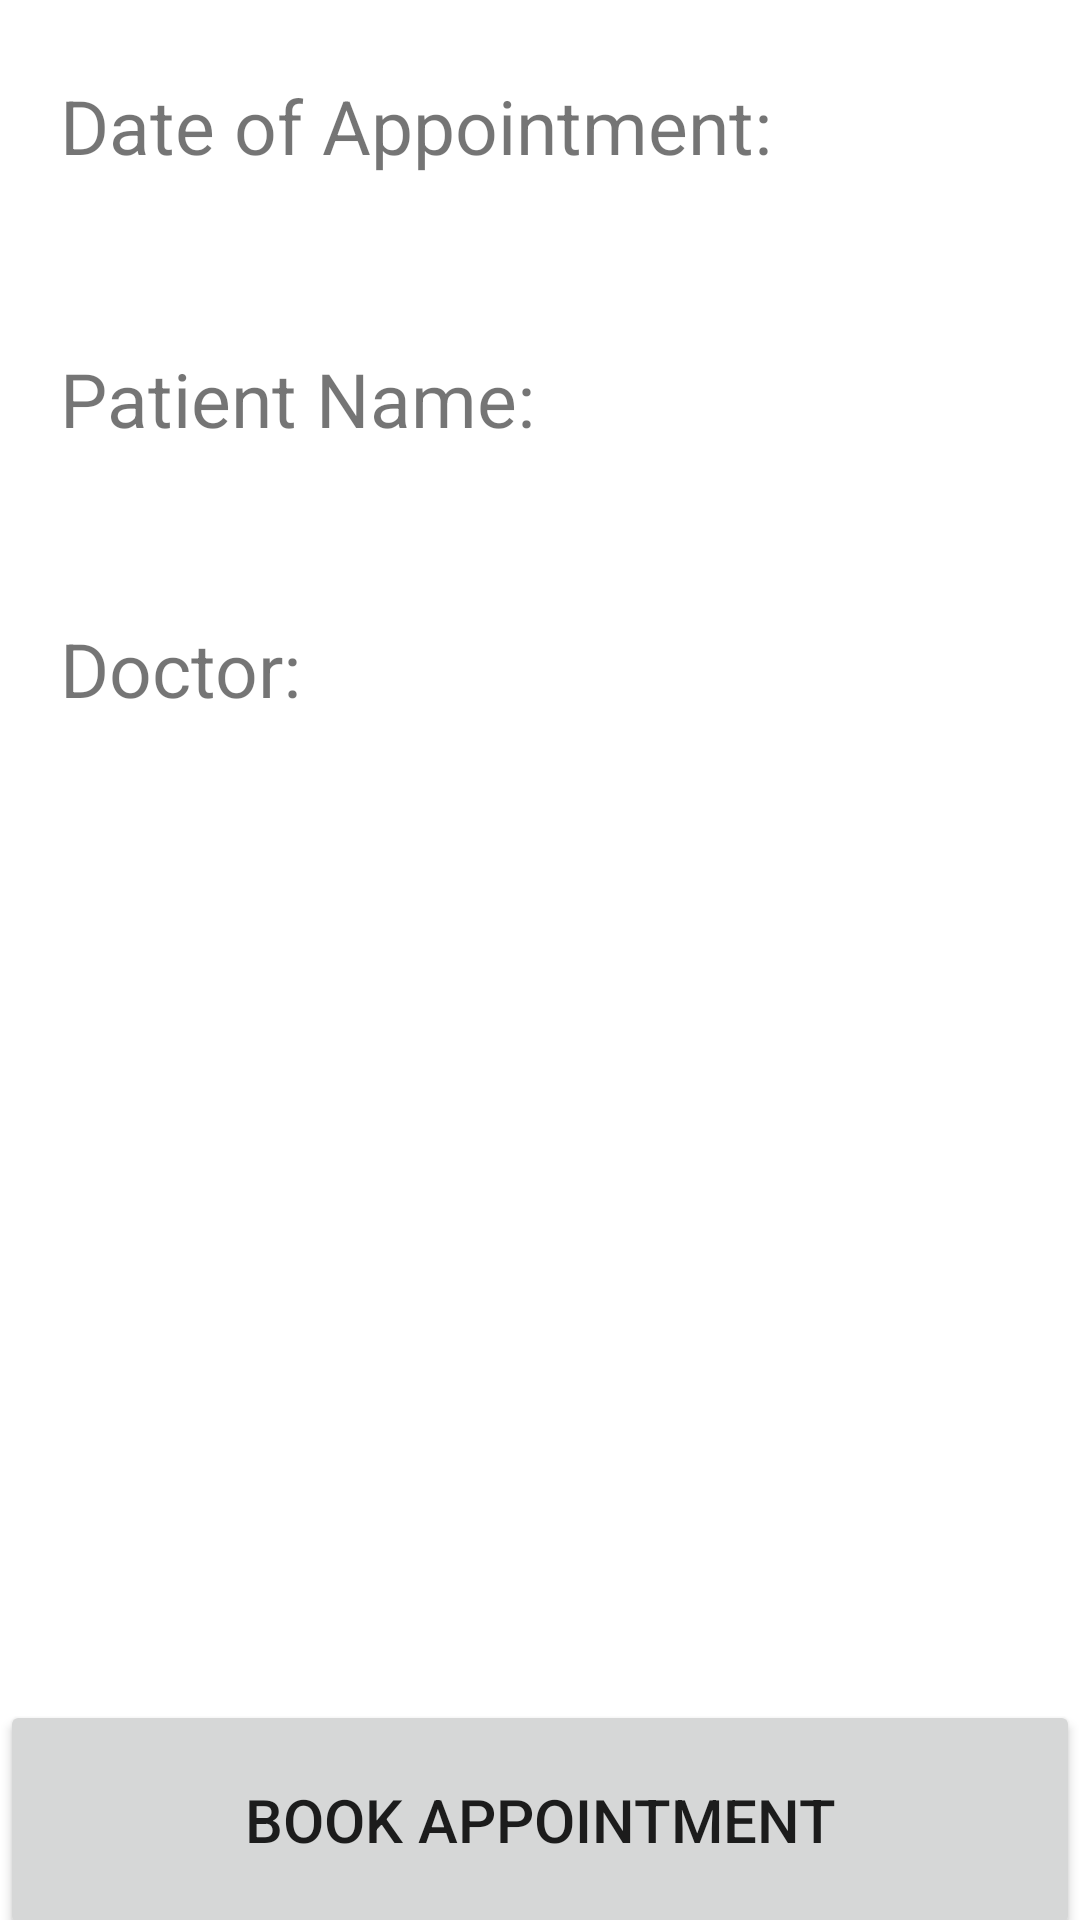

Layout XML and referenced resources for this Android screen:
<!-- AndroidManifest.xml: application theme Theme.B07ProjectGroup4 -->
<!-- res/layout/activity_confirm_appointment.xml -->
<?xml version="1.0" encoding="utf-8"?>
<RelativeLayout xmlns:android="http://schemas.android.com/apk/res/android"
    android:layout_width="match_parent"
    android:layout_height="match_parent"
    android:layout_gravity="center"
    android:gravity="center"
    android:orientation="vertical"
    android:visibility="visible">



    <Button
        android:id="@+id/confirm_button"
        android:textSize="20sp"
        android:layout_width="match_parent"
        android:layout_height="80dp"
        android:layout_alignParentStart="true"
        android:layout_alignParentLeft="true"
        android:layout_alignParentBottom="true"
        android:layout_centerInParent="true"
        android:layout_marginStart="0dp"
        android:layout_marginLeft="7dp"
        android:layout_marginBottom="-7dp"
        android:text="@string/book_appointment" />

    <TextView
        android:id="@+id/appointment_date"
        android:layout_width="wrap_content"
        android:layout_height="wrap_content"
        android:layout_alignParentStart="true"
        android:layout_alignParentLeft="true"
        android:layout_alignParentTop="true"
        android:layout_marginStart="20dp"
        android:layout_marginLeft="14dp"
        android:layout_marginTop="25dp"
        android:text="@string/date_of_appointment"
        android:textSize="25sp" />

    <TextView
        android:id="@+id/session"
        android:layout_width="wrap_content"
        android:layout_height="wrap_content"
        android:layout_alignParentStart="true"
        android:layout_alignParentLeft="true"
        android:layout_alignParentTop="true"
        android:layout_marginStart="20dp"
        android:layout_marginLeft="17dp"
        android:layout_marginTop="70dp"
        android:textSize="20sp" />

    <TextView
        android:id="@+id/name"
        android:layout_width="wrap_content"
        android:layout_height="wrap_content"
        android:layout_alignParentStart="true"
        android:layout_alignParentLeft="true"
        android:layout_alignParentTop="true"
        android:layout_marginStart="20dp"
        android:layout_marginLeft="21dp"
        android:layout_marginTop="116dp"
        android:text="@string/name"
        android:textSize="25sp" />

    <TextView
        android:id="@+id/patient_name"
        android:layout_width="wrap_content"
        android:layout_height="wrap_content"
        android:layout_alignParentStart="true"
        android:layout_alignParentLeft="true"
        android:layout_alignParentTop="true"
        android:layout_marginStart="20dp"
        android:layout_marginLeft="19dp"
        android:layout_marginTop="160dp"
        android:textSize="20sp" />

    <TextView
        android:id="@+id/doctor"
        android:layout_width="wrap_content"
        android:layout_height="wrap_content"
        android:layout_alignParentStart="true"
        android:layout_alignParentLeft="true"
        android:layout_alignParentTop="true"
        android:layout_marginStart="20dp"
        android:layout_marginLeft="20dp"
        android:layout_marginTop="206dp"
        android:text="@string/doctor"
        android:textSize="25sp" />

    <TextView
        android:id="@+id/doctor_name"
        android:layout_width="wrap_content"
        android:layout_height="wrap_content"
        android:layout_alignParentStart="true"
        android:layout_alignParentLeft="true"
        android:layout_alignParentTop="true"
        android:layout_marginStart="20dp"
        android:layout_marginLeft="22dp"
        android:layout_marginTop="247dp"
        android:textSize="20sp" />
</RelativeLayout>
<!-- resources referenced by this layout -->
<resources>
  <string name="book_appointment">BOOK APPOINTMENT</string>
  <string name="date_of_appointment">Date of Appointment:</string>
  <string name="doctor">Doctor:</string>
  <string name="name">Patient Name:</string>
  <style name="Theme.B07ProjectGroup4" parent="Theme.MaterialComponents.DayNight.DarkActionBar">
          
          <item name="colorPrimary">@color/purple_500</item>
          <item name="colorPrimaryVariant">@color/purple_700</item>
          <item name="colorOnPrimary">@color/white</item>
          
          <item name="colorSecondary">@color/teal_200</item>
          <item name="colorSecondaryVariant">@color/teal_700</item>
          <item name="colorOnSecondary">@color/black</item>
          
          <item name="android:statusBarColor" tools:targetApi="l">?attr/colorPrimaryVariant</item>
          
      </style>
  <!-- not gathered from this repository: default colours our renderer supplied (Android Studio template values) -->
  <color name="purple_500">#FF6200EE</color>
  <color name="purple_700">#FF3700B3</color>
  <color name="teal_200">#FF03DAC5</color>
  <color name="teal_700">#FF018786</color>
  <color name="black">#FF000000</color>
  <color name="white">#FFFFFFFF</color>
</resources>
